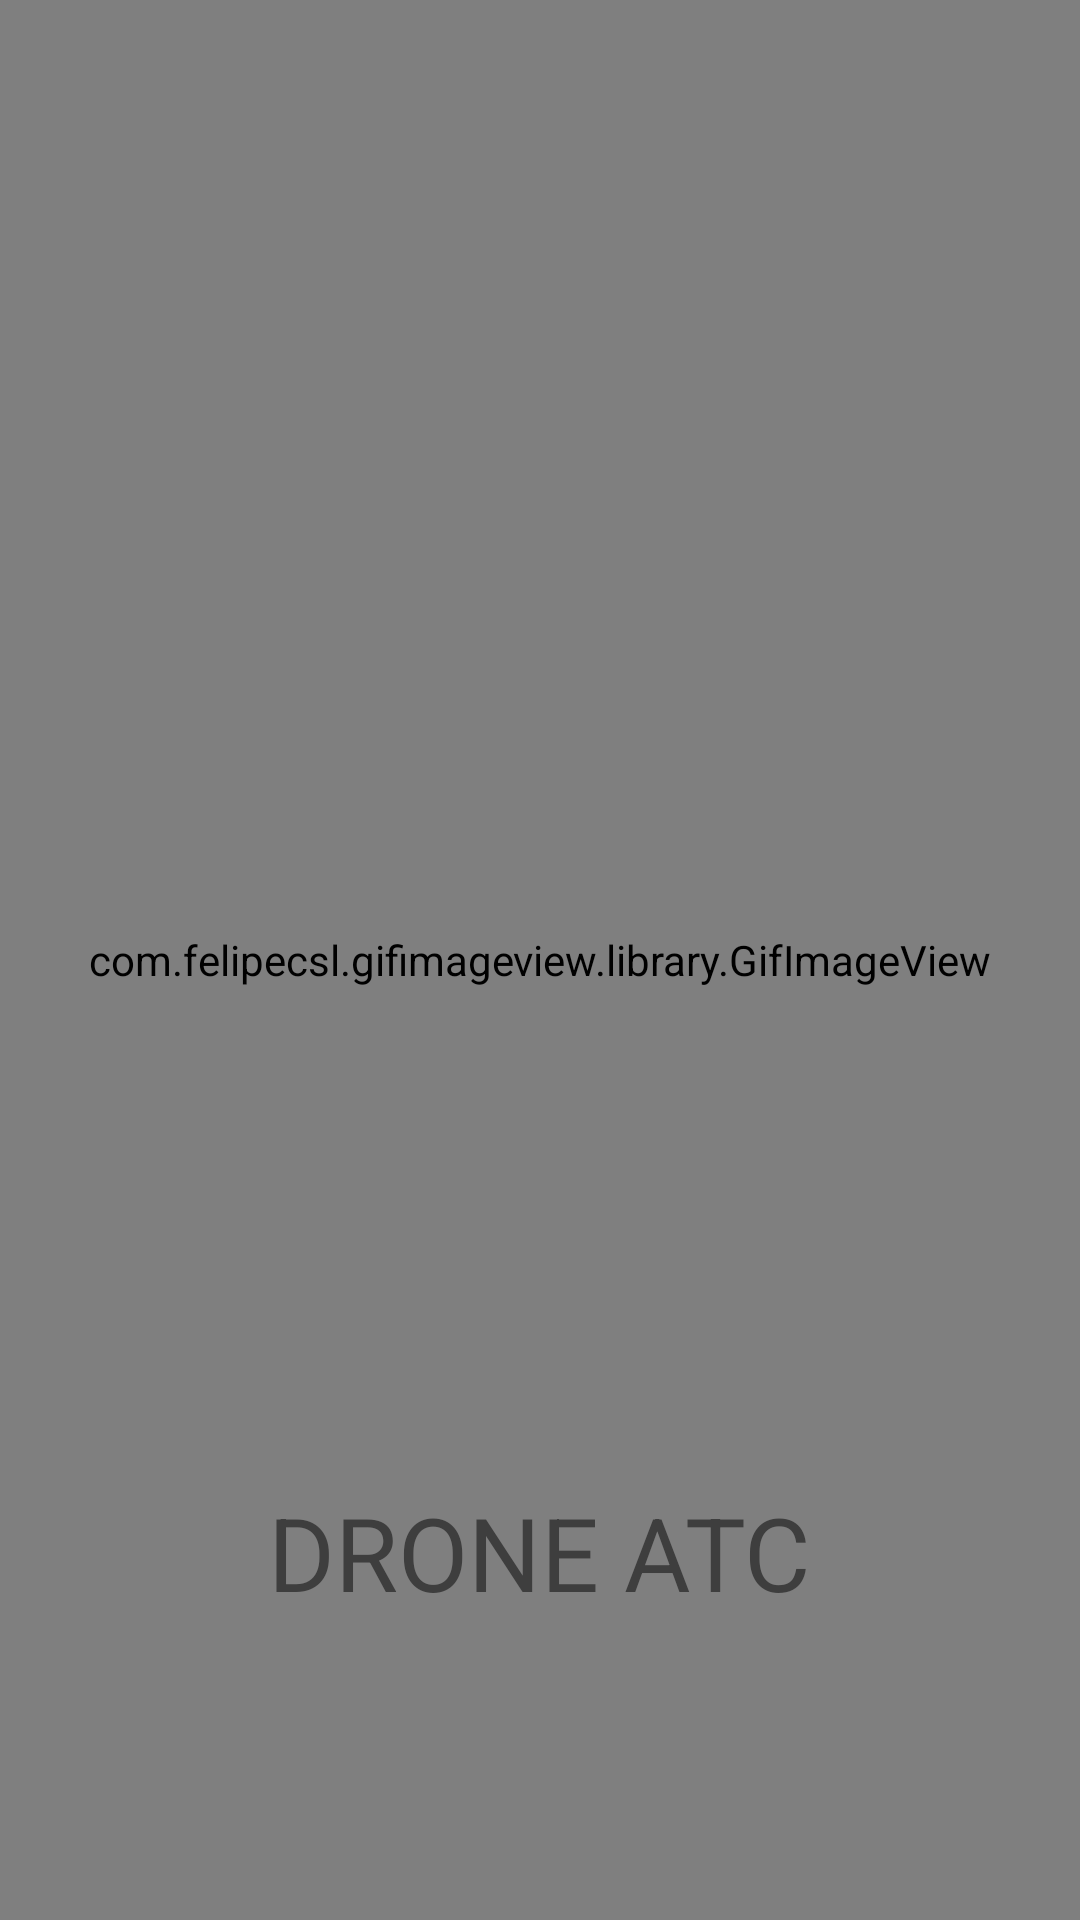

Android layout source for this screen:
<!-- AndroidManifest.xml: application theme AppTheme -->
<!-- res/layout/activity_start.xml -->
<RelativeLayout xmlns:android="http://schemas.android.com/apk/res/android"
xmlns:app="http://schemas.android.com/apk/res-auto"
xmlns:tools="http://schemas.android.com/tools"
android:layout_width="match_parent"
android:layout_height="match_parent"
android:background="#ffffff"
android:orientation="vertical"
android:gravity="center"
tools:context="info.techasylum.dronefly.StartActivity">
    <com.felipecsl.gifimageview.library.GifImageView
        android:id="@+id/gifImageView"
        android:scaleType="fitCenter"
        android:layout_width="match_parent"

        android:layout_height="match_parent" />

<TextView
    android:layout_width="wrap_content"
    android:layout_height="wrap_content"
    android:text="@string/app_name"
    android:textColor="#3e3e3e"
    android:textSize="34sp"
    android:layout_alignParentBottom="true"
    android:layout_centerHorizontal="true"
    android:layout_marginBottom="100dp"/>

</RelativeLayout>
<!-- resources referenced by this layout -->
<resources>
  <string name="app_name">DRONE ATC</string>
  <style name="AppTheme" parent="Theme.AppCompat.DayNight.NoActionBar">
          
          <item name="colorPrimary">@color/colorPrimary</item>
          <item name="colorPrimaryDark">@color/colorPrimaryDark</item>
          <item name="colorAccent">@color/colorAccent</item>
      </style>
  <color name="colorPrimary">#a67185</color>
  <color name="colorPrimaryDark">#6b394c</color>
  <color name="colorAccent">#EE3885</color>
</resources>
